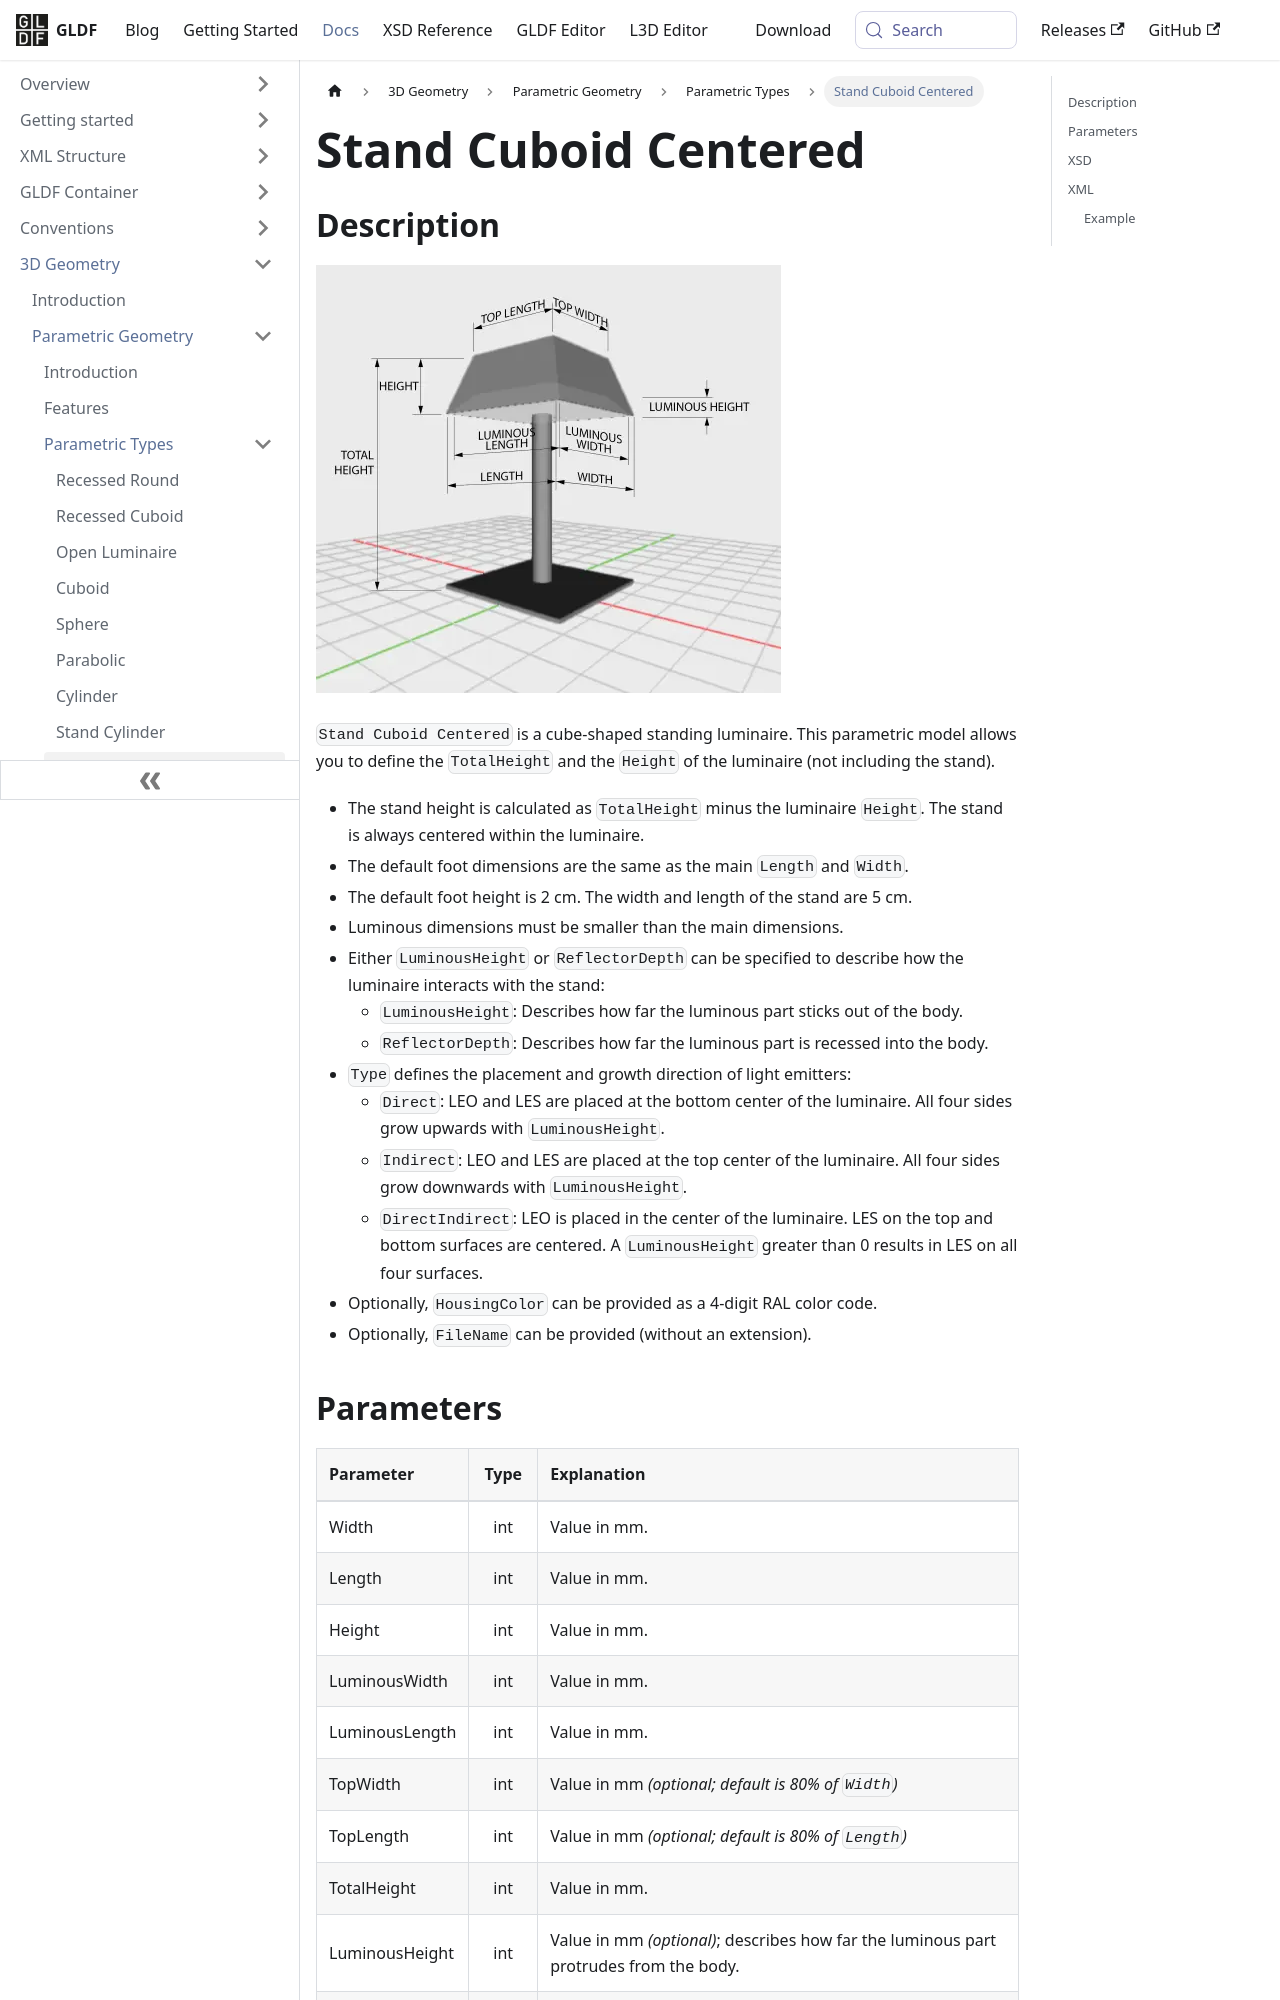

repository: globallightingdata/website · page: docs/geometry/types/parametric-stand-cuboid-centered/index.html · generator: docusaurus

---
title: Stand Cuboid Centered
sidebar_label: Stand Cuboid Centered
---

## Description

![Stand Cuboid Centered](/img/docs/geometry/parametric/stand-cuboid-centered.webp)

`Stand Cuboid Centered` is a cube-shaped standing luminaire. This parametric model allows you to define the `TotalHeight` and the `Height` of the luminaire (not including the stand).

- The stand height is calculated as `TotalHeight` minus the luminaire `Height`. The stand is always centered within the luminaire.
- The default foot dimensions are the same as the main `Length` and `Width`.
- The default foot height is 2 cm. The width and length of the stand are 5 cm.
- Luminous dimensions must be smaller than the main dimensions.
- Either `LuminousHeight` or `ReflectorDepth` can be specified to describe how the luminaire interacts with the stand:
  - `LuminousHeight`: Describes how far the luminous part sticks out of the body.
  - `ReflectorDepth`: Describes how far the luminous part is recessed into the body.
- `Type` defines the placement and growth direction of light emitters:
  - `Direct`: LEO and LES are placed at the bottom center of the luminaire. All four sides grow upwards with `LuminousHeight`.
  - `Indirect`: LEO and LES are placed at the top center of the luminaire. All four sides grow downwards with `LuminousHeight`.
  - `DirectIndirect`: LEO is placed in the center of the luminaire. LES on the top and bottom surfaces are centered. A `LuminousHeight` greater than 0 results in LES on all four surfaces.
- Optionally, `HousingColor` can be provided as a 4-digit RAL color code.
- Optionally, `FileName` can be provided (without an extension).
